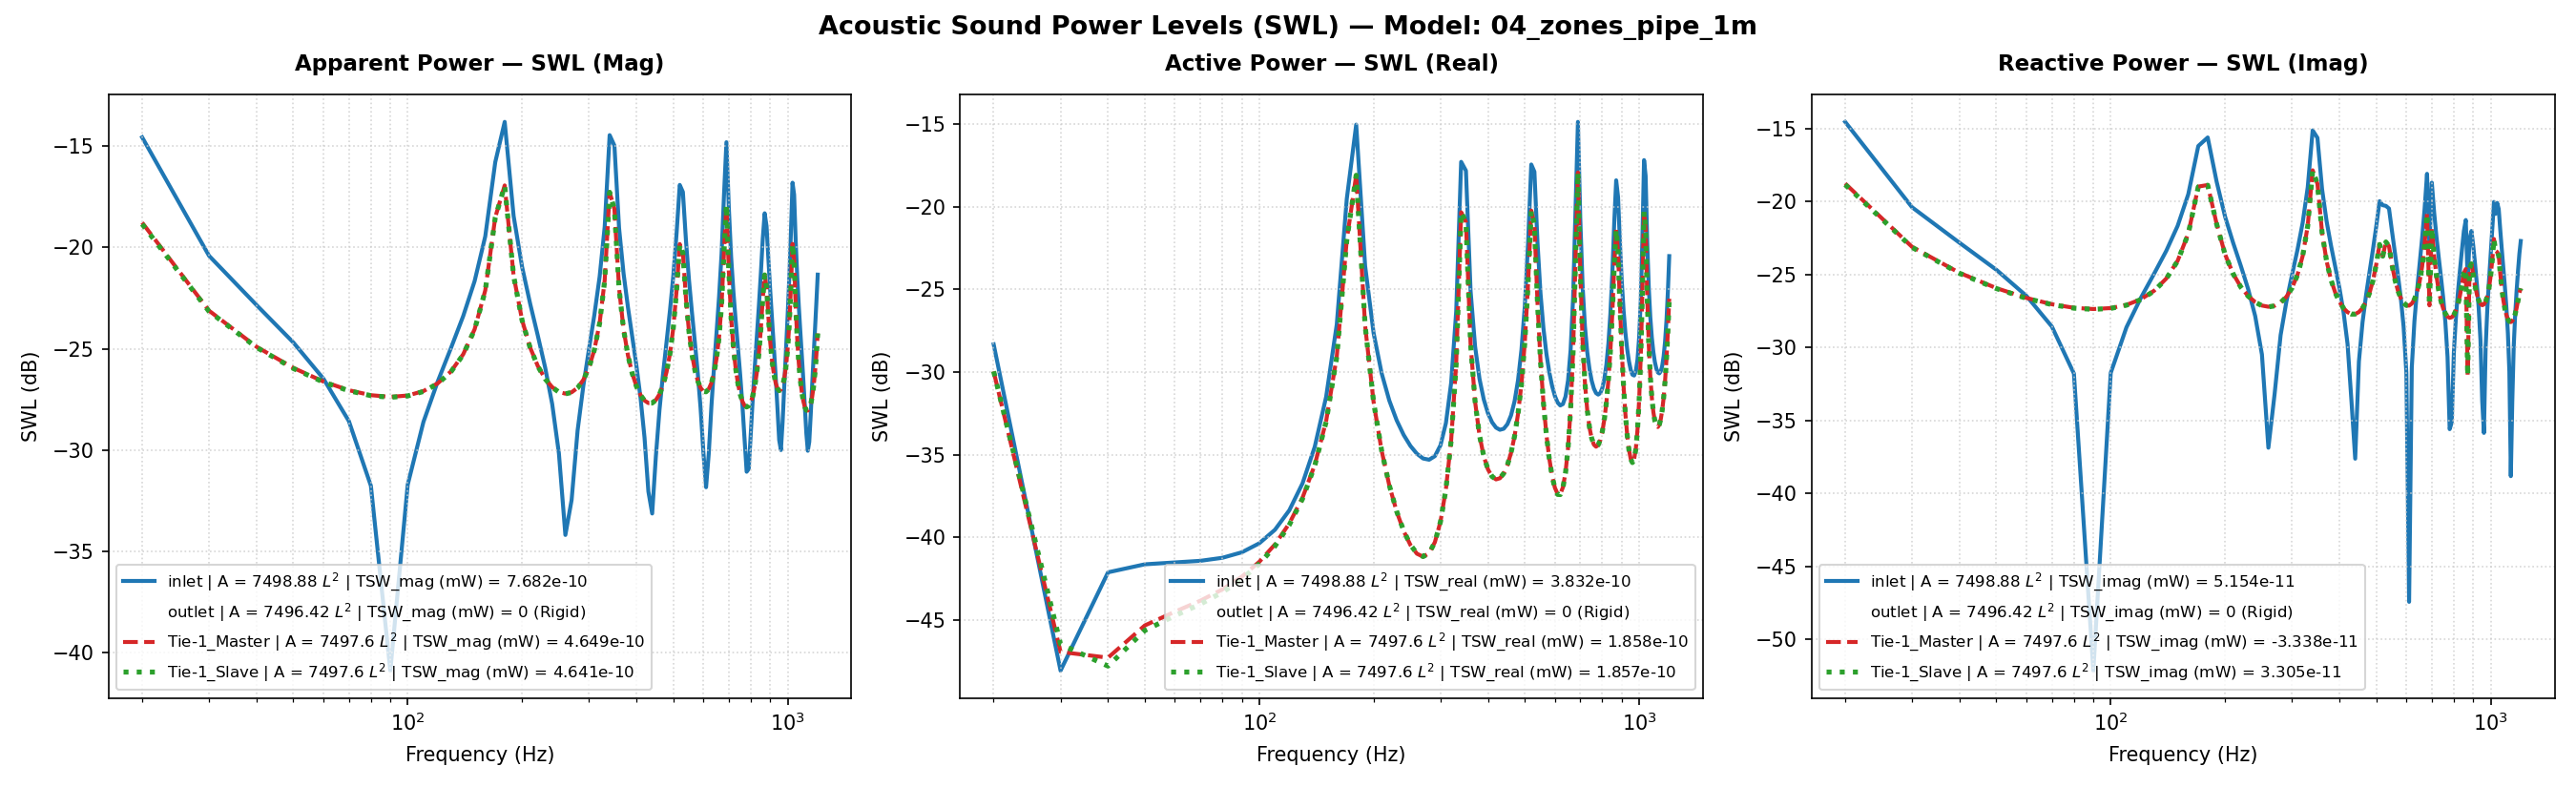

The table this chart was drawn from, first rows:
Freq(Hz), inlet | A = 7498.88 L^2 | TSW_real (mW) …, inlet | A = 7498.88 L^2 | TSW_imag (mW) …, inlet | A = 7498.88 L^2 | TSW_mag (mW) =…, inlet | A = 7498.88 L^2 | TSW_real (mW) …, inlet | A = 7498.88 L^2 | TSW_imag (mW) …, inlet | A = 7498.88 L^2 | TSW_mag (mW) =…, inlet | A = 7498.88 L^2 | P_rms (MPa), inlet | A = 7498.88 L^2 | V_mean (mm/s), inlet | A = 7498.88 L^2 | SPL (dB), outlet | A = 7496.42 L^2 | TSW_real (mW)…, outlet | A = 7496.42 L^2 | TSW_imag (mW)…, outlet | A = 7496.42 L^2 | TSW_mag (mW) …, outlet | A = 7496.42 L^2 | TSW_real (mW)…, outlet | A = 7496.42 L^2 | TSW_imag (mW)…, outlet | A = 7496.42 L^2 | TSW_mag (mW) …, outlet | A = 7496.42 L^2 | P_rms (MPa), outlet | A = 7496.42 L^2 | V_mean (mm/s), outlet | A = 7496.42 L^2 | SPL (dB), Tie-1_Master | A = 7497.6 L^2 | TSW_real…, Tie-1_Master | A = 7497.6 L^2 | TSW_imag…, Tie-1_Master | A = 7497.6 L^2 | TSW_mag …, Tie-1_Master | A = 7497.6 L^2 | TSW_real…, Tie-1_Master | A = 7497.6 L^2 | TSW_imag…
20.0, 1.4722867395043452e-12, 3.499958281838359e-11, 3.503053561828897e-11, -28.32, -14.56, -14.56, 1.8685732291573353e-10, (4.9999999999999996e-05+0j), 19.41, 0.0, 0.0, 0.0, -210.0, -210.0, -210.0, 1.8959103855563752e-10, 0j, 19.54, 1.0085450616700997e-12, -1.3232523861221096e-11, 1.3270902413898039e-11, -29.96, -18.78
30.0, 1.553567416634419e-14, 9.10063641637458e-12, 9.100649676820604e-12, -48.09, -20.41, -20.41, 4.854402546467751e-11, (4.9999999999999996e-05+0j), 7.702, 0.0, 0.0, 0.0, -210.0, -210.0, -210.0, 5.345111478911048e-11, 0j, 8.539, 2.018228770029623e-14, -4.87281568452389e-12, 4.872857479967872e-12, -46.95, -23.12
40.0, 6.123393742809021e-14, 5.19656327908112e-12, 5.196924042988051e-12, -42.13, -22.84, -22.84, 2.772106804094545e-11, (4.9999999999999996e-05+0j), 2.836, 0.0, 0.0, 0.0, -210.0, -210.0, -210.0, 3.451608310230851e-11, 0j, 4.74, 1.8624136853450148e-14, -3.233797806002805e-12, 3.2338514357623314e-12, -47.3, -24.9
50.0, 6.848266726264671e-14, 3.3941036014539706e-12, 3.394794416915142e-12, -41.64, -24.69, -24.69, 1.8108301247117395e-11, (4.9999999999999996e-05+0j), -0.863, 0.0, 0.0, 0.0, -210.0, -210.0, -210.0, 2.6883202753128178e-11, 0j, 2.569, 2.919648184276849e-14, -2.542465347016949e-12, 2.5426329808554772e-12, -45.35, -25.95
60.0, 7.030415979540549e-14, 2.2482787986878584e-12, 2.2493777431800685e-12, -41.53, -26.48, -26.48, 1.1998546192409301e-11, (4.9999999999999996e-05+0j), -4.438, 0.0, 0.0, 0.0, -210.0, -210.0, -210.0, 2.2917871093810956e-11, 0j, 1.183, 3.5366730423211936e-14, -2.177098954607694e-12, 2.177386199959654e-12, -44.51, -26.62
70.0, 7.189413004967066e-14, 1.3863056316127404e-12, 1.3881686029358243e-12, -41.43, -28.58, -28.58, 7.404842839407032e-12, (4.9999999999999996e-05+0j), -8.63, 0.0, 0.0, 0.0, -210.0, -210.0, -210.0, 2.070178155760305e-11, 0j, 0.2996, 4.123310053332151e-14, -1.971479545032941e-12, 1.9719106889164335e-12, -43.85, -27.05
80.0, 7.499482494869838e-14, 6.606216815734269e-13, 6.648648207974222e-13, -41.25, -31.8, -31.77, 3.5469501085642327e-12, (4.9999999999999996e-05+0j), -15.02, 0.0, 0.0, 0.0, -210.0, -210.0, -210.0, 1.9537632878655627e-11, 0j, -0.2032, 4.828197752633293e-14, -1.863551350307462e-12, 1.864176704228067e-12, -43.16, -27.3
90.0, 8.096096658153123e-14, -6.0881448268294255e-15, 8.118955362143744e-14, -40.92, -52.16, -40.9, 4.3797958686567135e-13, (4.9999999999999996e-05+0j), -33.19, 0.0, 0.0, 0.0, -210.0, -210.0, -210.0, 1.9139246202878232e-11, 0j, -0.3821, 5.764809052395307e-14, -1.8275929813478704e-12, 1.828501957289916e-12, -42.39, -27.38
100.0, 9.173269259223789e-14, -6.667913688012157e-13, 6.730717765573155e-13, -40.37, -31.76, -31.72, 3.5909836068405823e-12, (4.9999999999999996e-05+0j), -14.92, 0.0, 0.0, 0.0, -210.0, -210.0, -210.0, 1.941240047678166e-11, 0j, -0.259, 7.082701495224076e-14, -1.8553143592111252e-12, 1.8566657850948924e-12, -41.5, -27.32
110.0, 1.1083300281045288e-13, -1.37035892112199e-12, 1.3748336361940694e-12, -39.55, -28.63, -28.62, 7.333971056284914e-12, (4.9999999999999996e-05+0j), -8.714, 0.0, 0.0, 0.0, -210.0, -210.0, -210.0, 2.0394072876097113e-11, 0j, 0.1695, 9.034321549410263e-14, -1.9506471530421222e-12, 1.952738132023122e-12, -40.44, -27.1
120.0, 1.4542470685296874e-13, -2.177334946924635e-12, 2.1821860178414155e-12, -38.37, -26.62, -26.61, 1.1640382260889494e-11, (4.9999999999999996e-05+0j), -4.701, 0.0, 0.0, 0.0, -210.0, -210.0, -210.0, 2.2264433311041345e-11, 0j, 0.9316, 1.2104354255283225e-13, -2.1311177653423936e-12, 2.1345525219473274e-12, -39.17, -26.71
130.0, 2.1175023392578738e-13, -3.1834619067916627e-12, 3.1904964932689137e-12, -36.74, -24.97, -24.96, 1.7018773979859483e-11, (4.9999999999999996e-05+0j), -1.402, 0.0, 0.0, 0.0, -210.0, -210.0, -210.0, 2.5438542633995395e-11, 0j, 2.089, 1.733954844534078e-13, -2.436720432064671e-12, 2.4428819983925273e-12, -37.61, -26.13
140.0, 3.524476888809595e-13, -4.573646167335601e-12, 4.587205972853319e-12, -34.53, -23.4, -23.38, 2.446894904945136e-11, (4.9999999999999996e-05+0j), 1.752, 0.0, 0.0, 0.0, -210.0, -210.0, -210.0, 3.084129019054609e-11, 0j, 3.762, 2.7367598004217207e-13, -2.95615632630679e-12, 2.9687975289021815e-12, -35.63, -25.29
150.0, 7.071193854954024e-13, -6.785700473496947e-12, 6.822444484300337e-12, -31.51, -21.68, -21.66, 3.639194688981584e-11, (4.9999999999999996e-05+0j), 5.2, 0.0, 0.0, 0.0, -210.0, -210.0, -210.0, 4.080465397015935e-11, 0j, 6.194, 5.042923501746251e-13, -3.911272303485647e-12, 3.9436482863534585e-12, -32.97, -24.08
160.0, 1.94255891570353e-12, -1.118425676130268e-11, 1.135170183028624e-11, -27.12, -19.51, -19.45, 6.055152904581845e-11, (4.9999999999999996e-05+0j), 9.622, 0.0, 0.0, 0.0, -210.0, -210.0, -210.0, 6.299475106534461e-11, 0j, 9.965, 1.2420215349334713e-12, -6.0125684573227796e-12, 6.139511132592833e-12, -29.06, -22.21
170.0, 1.119337026113758e-11, -2.392208240283557e-11, 2.6411315080680372e-11, -19.51, -16.21, -15.78, 1.4088136036153396e-10, (4.9999999999999996e-05+0j), 16.96, 0.0, 0.0, 0.0, -210.0, -210.0, -210.0, 1.4099658069839675e-10, 0j, 16.96, 6.318582251087883e-12, -1.2612146279127043e-11, 1.4106406892963952e-11, -21.99, -18.99
180.0, 3.151962891190358e-11, 2.736618717814379e-11, 4.1742007707024704e-11, -15.01, -15.63, -13.79, 2.2265720559536753e-10, (4.9999999999999996e-05+0j), 20.93, 0.0, 0.0, 0.0, -210.0, -210.0, -210.0, 2.2165538279647316e-10, 0j, 20.89, 1.5596913295781128e-11, 1.2931280808611913e-11, 2.0260348657100866e-11, -18.07, -18.88
190.0, 4.392563787808025e-12, 1.3618922754023375e-11, 1.4309775456310209e-11, -23.57, -18.66, -18.44, 7.633028317160881e-11, (4.9999999999999996e-05+0j), 11.63, 0.0, 0.0, 0.0, -210.0, -210.0, -210.0, 7.81217697333249e-11, 0j, 11.83, 1.9047360768664967e-12, 7.00209292611284e-12, 7.2565366993102326e-12, -27.2, -21.55
200.0, 1.7231363812551479e-12, 7.841414462800287e-12, 8.028510432565844e-12, -27.64, -21.06, -20.95, 4.282533951872091e-11, (4.9999999999999996e-05+0j), 6.613, 0.0, 0.0, 0.0, -210.0, -210.0, -210.0, 4.666260494925351e-11, 0j, 7.359, 6.581183538746439e-13, 4.328828293374914e-12, 4.378569876252958e-12, -31.82, -23.64
210.0, 9.82788925884337e-13, 5.190166448491162e-12, 5.282395463791428e-12, -30.08, -22.85, -22.77, 2.817737970587698e-11, (4.9999999999999996e-05+0j), 2.977, 0.0, 0.0, 0.0, -210.0, -210.0, -210.0, 3.400479153720377e-11, 0j, 4.61, 3.3372735111705846e-13, 3.188123382958379e-12, 3.2055428011258228e-12, -34.77, -24.96
220.0, 6.716956594597494e-13, 3.6097343788462476e-12, 3.671696793685662e-12, -31.73, -24.43, -24.35, 1.95859470172987e-11, (4.9999999999999996e-05+0j), -0.1817, 0.0, 0.0, 0.0, -210.0, -210.0, -210.0, 2.748067247137314e-11, 0j, 2.76, 2.054610774077208e-13, 2.5892062939457935e-12, 2.5973454693086273e-12, -36.87, -25.87
230.0, 5.103466422465e-13, 2.503560177060303e-12, 2.555047407664776e-12, -32.92, -26.01, -25.93, 1.3629968797737555e-11, (4.9999999999999996e-05+0j), -3.331, 0.0, 0.0, 0.0, -210.0, -210.0, -210.0, 2.374138018458442e-11, 0j, 1.49, 1.4297742185590756e-13, 2.243263422894142e-12, 2.247815234323165e-12, -38.45, -26.49
240.0, 4.159429584224238e-13, 1.6364994452720144e-12, 1.6885316043938321e-12, -33.81, -27.86, -27.72, 9.00852581377442e-12, (4.9999999999999996e-05+0j), -6.928, 0.0, 0.0, 0.0, -210.0, -210.0, -210.0, 2.1551053434054638e-11, 0j, 0.6488, 1.0893961507999336e-13, 2.0401140684654652e-12, 2.0430206195935688e-12, -39.63, -26.9
250.0, 3.570555126011437e-13, 8.932793914938617e-13, 9.619962111913483e-13, -34.47, -30.49, -30.17, 5.134618346989449e-12, (4.9999999999999996e-05+0j), -11.81, 0.0, 0.0, 0.0, -210.0, -210.0, -210.0, 2.0372971277470097e-11, 0j, 0.1605, 8.964568458142786e-14, 1.9312024374649683e-12, 1.933281977165956e-12, -40.47, -27.14
260.0, 3.2012444330426935e-13, 2.0503592585755077e-13, 3.801570597702105e-13, -34.95, -36.88, -34.2, 2.0365787353733835e-12, (4.9999999999999996e-05+0j), -19.84, 0.0, 0.0, 0.0, -210.0, -210.0, -210.0, 1.99687548809831e-11, 0j, -0.01358, 7.942973679180133e-14, 1.894894441688985e-12, 1.8965584694995895e-12, -41, -27.22
270.0, 2.994987708028803e-13, -4.798880163773905e-13, 5.656783732608689e-13, -35.24, -33.19, -32.47, 3.023772008766448e-12, (4.9999999999999996e-05+0j), -16.41, 0.0, 0.0, 0.0, -210.0, -210.0, -210.0, 2.0264384504823814e-11, 0j, 0.1141, 7.614370647322821e-14, 1.9246670969651907e-12, 1.926172707255478e-12, -41.18, -27.16
280.0, 2.944552598148728e-13, -1.2123444295504385e-12, 1.2475908447462343e-12, -35.31, -29.16, -29.04, 6.65792188227799e-12, (4.9999999999999996e-05+0j), -9.554, 0.0, 0.0, 0.0, -210.0, -210.0, -210.0, 2.1314541323207457e-11, 0j, 0.5529, 7.987766344376369e-14, 2.0260404051354866e-12, 2.027614402286293e-12, -40.98, -26.93
290.0, 3.096517204390894e-13, -2.058300960522664e-12, 2.0814627145494125e-12, -35.09, -26.86, -26.82, 1.1104792502079656e-11, (4.9999999999999996e-05+0j), -5.11, 0.0, 0.0, 0.0, -210.0, -210.0, -210.0, 2.3329264108226796e-11, 0j, 1.337, 9.329608526996842e-14, 2.219256555704013e-12, 2.2212167430401607e-12, -40.3, -26.54
300.0, 3.6016127192243614e-13, -3.1260376041524965e-12, 3.1467168993044586e-12, -34.44, -25.05, -25.02, 1.6786411249688168e-11, (4.9999999999999996e-05+0j), -1.521, 0.0, 0.0, 0.0, -210.0, -210.0, -210.0, 2.6789914793450602e-11, 0j, 2.539, 1.242219181208407e-13, 2.550391627857734e-12, 2.553415074050524e-12, -39.06, -25.93
310.0, 4.904978004973787e-13, -4.6332489471404666e-12, 4.659139823880692e-12, -33.09, -23.34, -23.32, 2.485347411068227e-11, (4.9999999999999996e-05+0j), 1.887, 0.0, 0.0, 0.0, -210.0, -210.0, -210.0, 3.279629087642788e-11, 0j, 4.296, 1.9519333570064925e-13, 3.1243256438428983e-12, 3.130417091551266e-12, -37.1, -25.05
320.0, 8.597775074652788e-13, -7.125626604273138e-12, 7.177309514425885e-12, -30.66, -21.47, -21.44, 3.828539785617047e-11, (4.9999999999999996e-05+0j), 5.64, 0.0, 0.0, 0.0, -210.0, -210.0, -210.0, 4.42623653657354e-11, 0j, 6.9, 3.859942999942573e-13, 4.2169996450097414e-12, 4.234628390501384e-12, -34.13, -23.75
330.0, 2.3416793943619186e-12, -1.2486802340800694e-11, 1.2704475395867587e-11, -26.3, -19.04, -18.96, 6.7767722057037e-11, (4.9999999999999996e-05+0j), 10.6, 0.0, 0.0, 0.0, -210.0, -210.0, -210.0, 7.175666489257059e-11, 0j, 11.1, 1.1322312361840835e-12, 6.803970622446843e-12, 6.897533167974666e-12, -29.46, -21.67
340.0, 1.8757303069054397e-11, -3.0611676810071225e-11, 3.59014091025493e-11, -17.27, -15.14, -14.45, 1.9150284640921968e-10, (4.9999999999999996e-05+0j), 19.62, 0.0, 0.0, 0.0, -210.0, -210.0, -210.0, 1.927528252773909e-10, 0j, 19.68, 9.288060105674896e-12, 1.63044252965149e-11, 1.8764390338517917e-11, -20.32, -17.88
350.0, 1.657790730016728e-11, 2.720169213945743e-11, 3.1855283167831985e-11, -17.8, -15.65, -14.97, 1.6992030083146643e-10, (4.9999999999999996e-05+0j), 18.58, 0.0, 0.0, 0.0, -210.0, -210.0, -210.0, 1.6812415336419346e-10, 0j, 18.49, 8.11054987287772e-12, -1.3182269654117653e-11, 1.5477507954264083e-11, -20.91, -18.8
360.0, 3.099530182525558e-12, 1.2081551569303122e-11, 1.2472809453932888e-11, -25.09, -19.18, -19.04, 6.653204555116686e-11, (4.9999999999999996e-05+0j), 10.44, 0.0, 0.0, 0.0, -210.0, -210.0, -210.0, 6.684009866381688e-11, 0j, 10.48, 1.47473096127418e-12, -6.096467630715761e-12, 6.272300134759633e-12, -28.31, -22.15
370.0, 1.4272195295379558e-12, 7.286194700816198e-12, 7.424660854456356e-12, -28.46, -21.37, -21.29, 3.960497641872549e-11, (4.9999999999999996e-05+0j), 5.934, 0.0, 0.0, 0.0, -210.0, -210.0, -210.0, 4.176835047970714e-11, 0j, 6.396, 6.604314279349585e-13, -3.884285662393785e-12, 3.9400310630859415e-12, -31.8, -24.11
380.0, 9.09680482271587e-13, 4.971071975659386e-12, 5.053620006194765e-12, -30.41, -23.04, -22.96, 2.695804350214586e-11, (4.9999999999999996e-05+0j), 2.593, 0.0, 0.0, 0.0, -210.0, -210.0, -210.0, 3.095832336509339e-11, 0j, 3.795, 4.132732642548967e-13, -2.8980672055581682e-12, 2.9273859190205224e-12, -33.84, -25.38
390.0, 6.819431678995954e-13, 3.548752962463633e-12, 3.613681512369255e-12, -31.66, -24.5, -24.42, 1.9277896410958338e-11, (4.9999999999999996e-05+0j), -0.3194, 0.0, 0.0, 0.0, -210.0, -210.0, -210.0, 2.517100660893065e-11, 0j, 1.997, 3.0836834508503783e-13, -2.3635851413808342e-12, 2.383616109361309e-12, -35.11, -26.26
400.0, 5.631107368977966e-13, 2.537004931244938e-12, 2.5987473373090183e-12, -32.49, -25.96, -25.85, 1.3865071875930868e-11, (4.9999999999999996e-05+0j), -3.182, 0.0, 0.0, 0.0, -210.0, -210.0, -210.0, 2.1753984427454572e-11, 0j, 0.7302, 2.5724977994596816e-13, -2.0460421829315753e-12, 2.062150834351759e-12, -35.9, -26.89
410.0, 4.965964551044534e-13, 1.739221909111994e-12, 1.8087290809730126e-12, -33.04, -27.6, -27.43, 9.652566887863382e-12, (4.9999999999999996e-05+0j), -6.328, 0.0, 0.0, 0.0, -210.0, -210.0, -210.0, 1.9679102403480394e-11, 0j, -0.1405, 2.3247373560985393e-13, -1.8524381532759005e-12, 1.8669684382604407e-12, -36.34, -27.32
420.0, 4.607518160097201e-13, 1.057514293052292e-12, 1.1535288102020444e-12, -33.37, -29.76, -29.38, 6.1606155450996345e-12, (4.9999999999999996e-05+0j), -10.23, 0.0, 0.0, 0.0, -210.0, -210.0, -210.0, 1.84809820868282e-11, 0j, -0.6861, 2.237701743565001e-13, -1.7401824759466811e-12, 1.7545107980640813e-12, -36.5, -27.59
430.0, 4.4702627424726815e-13, 4.340146467932544e-13, 6.230579455383481e-13, -33.5, -33.62, -32.05, 3.3381283908744255e-12, (4.9999999999999996e-05+0j), -15.55, 0.0, 0.0, 0.0, -210.0, -210.0, -210.0, 1.7938712464386722e-11, 0j, -0.9448, 2.273820306711068e-13, -1.688871203795334e-12, 1.704109307198695e-12, -36.43, -27.72
440.0, 4.534892126736428e-13, -1.7245073799703024e-13, 4.851718489845436e-13, -33.43, -37.63, -33.14, 2.6076978768326302e-12, (4.9999999999999996e-05+0j), -17.7, 0.0, 0.0, 0.0, -210.0, -210.0, -210.0, 1.796236525890411e-11, 0j, -0.9333, 2.4296555763315174e-13, -1.6900432158391583e-12, 1.707418616977088e-12, -36.14, -27.72
450.0, 4.833839549910794e-13, -7.983288958657175e-13, 9.332679539751666e-13, -33.16, -30.98, -30.3, 4.988957795979375e-12, (4.9999999999999996e-05+0j), -12.06, 0.0, 0.0, 0.0, -210.0, -210.0, -210.0, 1.855389988425934e-11, 0j, -0.6519, 2.7300850434030463e-13, -1.7435524341797964e-12, 1.764797080169962e-12, -35.64, -27.59
460.0, 5.466856271236204e-13, -1.4843655180548243e-12, 1.5818363272139483e-12, -32.62, -28.28, -28.01, 8.444392839017784e-12, (4.9999999999999996e-05+0j), -7.489, 0.0, 0.0, 0.0, -210.0, -210.0, -210.0, 1.9807106359652092e-11, 0j, -0.08418, 3.238287230121363e-13, -1.8573539810394216e-12, 1.8853723379562614e-12, -34.9, -27.31
470.0, 6.659985174307513e-13, -2.286647416011987e-12, 2.381661275323226e-12, -31.77, -26.41, -26.23, 1.2708732328543498e-11, (4.9999999999999996e-05+0j), -3.939, 0.0, 0.0, 0.0, -210.0, -210.0, -210.0, 2.1945775857462703e-11, 0j, 0.8064, 4.0894155989155376e-13, -2.0503906176568964e-12, 2.0907737525571644e-12, -33.88, -26.88
480.0, 8.934265508864563e-13, -3.2960942771668614e-12, 3.4150327210439734e-12, -30.49, -24.82, -24.67, 1.8219616860823626e-11, (4.9999999999999996e-05+0j), -0.8098, 0.0, 0.0, 0.0, -210.0, -210.0, -210.0, 2.5431322122574163e-11, 0j, 2.087, 5.583923662078764e-13, -2.3604574420975227e-12, 2.4256053616762993e-12, -32.53, -26.27
490.0, 1.3636020420909022e-12, -4.6798573278115856e-12, 4.874471780394905e-12, -28.65, -23.3, -23.12, 2.6003550283363758e-11, (4.9999999999999996e-05+0j), 2.28, 0.0, 0.0, 0.0, -210.0, -210.0, -210.0, 3.124800202554195e-11, 0j, 3.876, 8.473825881198532e-13, -2.8624972210951925e-12, 2.9852885273330618e-12, -30.72, -25.43
500.0, 2.496042280995665e-12, -6.768370338559717e-12, 7.213949272653157e-12, -26.03, -21.7, -21.42, 3.8481898810614656e-11, (4.9999999999999996e-05+0j), 5.685, 0.0, 0.0, 0.0, -210.0, -210.0, -210.0, 4.174212599379547e-11, 0j, 6.391, 1.5026011482379035e-12, -3.705486006286281e-12, 3.998554332939509e-12, -28.23, -24.31
510.0, 5.979745981762216e-12, -1.0017728297311484e-11, 1.166671514373933e-11, -22.23, -19.99, -19.33, 6.223290511239818e-11, (4.9999999999999996e-05+0j), 9.86, 0.0, 0.0, 0.0, -210.0, -210.0, -210.0, 6.334869627350502e-11, 0j, 10.01, 3.400138186797603e-12, -5.062806721921385e-12, 6.0986024294793685e-12, -24.69, -22.96
520.0, 1.808281610685786e-11, -9.398688557431137e-12, 2.0379489320246106e-11, -17.43, -20.27, -16.91, 1.0870748703444501e-10, (4.9999999999999996e-05+0j), 14.7, 0.0, 0.0, 0.0, -210.0, -210.0, -210.0, 1.0746851355610644e-10, 0j, 14.61, 9.506814006503805e-12, -4.2156868283391455e-12, 1.0399592683797241e-11, -20.22, -23.75
530.0, 1.6331693926902226e-11, 9.301252451627233e-12, 1.8794614220326967e-11, -17.87, -20.31, -17.26, 1.0025358935486528e-10, (4.9999999999999996e-05+0j), 14, 0.0, 0.0, 0.0, -210.0, -210.0, -210.0, 9.942512246254363e-11, 0j, 13.93, 7.818651127762387e-12, 5.272641401527491e-12, 9.430379250420517e-12, -21.07, -22.78
540.0, 6.111209778433938e-12, 8.919241012091736e-12, 1.0812018552879281e-11, -22.14, -20.5, -19.66, 5.767398239351925e-11, (4.9999999999999996e-05+0j), 9.199, 0.0, 0.0, 0.0, -210.0, -210.0, -210.0, 5.927783357073549e-11, 0j, 9.437, 2.6421443852894927e-12, 4.932878009958744e-12, 5.595910329325456e-12, -25.78, -23.07
550.0, 2.9928315863031274e-12, 6.218883453276945e-12, 6.901561584845525e-12, -25.24, -22.06, -21.61, 3.6815940677400684e-11, (4.9999999999999996e-05+0j), 5.3, 0.0, 0.0, 0.0, -210.0, -210.0, -210.0, 4.060651729607967e-11, 0j, 6.151, 1.1668247406158662e-12, 3.656451235358467e-12, 3.83811354858969e-12, -29.33, -24.37
560.0, 1.833957085377911e-12, 4.4018851808565195e-12, 4.76864674058082e-12, -27.37, -23.56, -23.22, 2.5439793973113553e-11, (4.9999999999999996e-05+0j), 2.09, 0.0, 0.0, 0.0, -210.0, -210.0, -210.0, 3.13336827561178e-11, 0j, 3.9, 6.478597207991085e-13, 2.893851760053097e-12, 2.9654848215757756e-12, -31.89, -25.39
570.0, 1.2919168211814934e-12, 3.1391800117188745e-12, 3.394628141465131e-12, -28.89, -25.03, -24.69, 1.8112101126660552e-11, (4.9999999999999996e-05+0j), -0.8612, 0.0, 0.0, 0.0, -210.0, -210.0, -210.0, 2.6160492169670437e-11, 0j, 2.332, 4.1783618024189764e-13, 2.442912420201429e-12, 2.4783882194469743e-12, -33.79, -26.12
580.0, 9.97895881555454e-13, 2.17797759521462e-12, 2.3957008568855577e-12, -30.01, -26.62, -26.21, 1.2785936447280699e-11, (4.9999999999999996e-05+0j), -3.886, 0.0, 0.0, 0.0, -210.0, -210.0, -210.0, 2.311548116605199e-11, 0j, 1.257, 3.0013043535578494e-13, 2.171034414259041e-12, 2.1916817073023973e-12, -35.23, -26.63
590.0, 8.236195642395577e-13, 1.3811320908062585e-12, 1.6080656201949677e-12, -30.84, -28.6, -27.94, 8.588407236242044e-12, (4.9999999999999996e-05+0j), -7.342, 0.0, 0.0, 0.0, -210.0, -210.0, -210.0, 2.136048576397411e-11, 0j, 0.5716, 2.351748033171795e-13, 2.012975784994635e-12, 2.026666893964087e-12, -36.29, -26.96
600.0, 7.166060160090633e-13, 6.678489653880931e-13, 9.795644045953936e-13, -31.45, -31.75, -30.09, 5.24348511642783e-12, (4.9999999999999996e-05+0j), -11.63, 0.0, 0.0, 0.0, -210.0, -210.0, -210.0, 2.051229320422706e-11, 0j, 0.2197, 1.9934084094264088e-13, 1.937153024232479e-12, 1.947382502273439e-12, -37, -27.13
610.0, 6.53935997442009e-13, -1.8031817890239434e-14, 6.541845574506494e-13, -31.84, -47.44, -31.84, 3.517990218501287e-12, (4.9999999999999996e-05+0j), -15.09, 0.0, 0.0, 0.0, -210.0, -210.0, -210.0, 2.041091192933111e-11, 0j, 0.1766, 1.8274720198272762e-13, 1.9302524050583487e-12, 1.9388839282087145e-12, -37.38, -27.14
... 59 more rows
